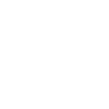
t = 0.00 s
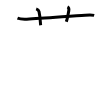
t = 3.00 s
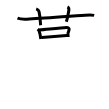
t = 6.00 s
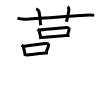
t = 9.00 s
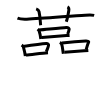
t = 12.00 s
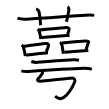
t = 15.00 s

The animated SVG that drew these frames (rendered in a browser with its animation timeline set to each time). Animation: 15 SMIL elements (animate=15); one cycle of 15.00 s.

<svg width="109px" height="109px" viewBox="0 0 px 109px" xmlns="http://www.w3.org/2000/svg" xmlns:xlink="http://www.w3.org/1999/xlink" xml:space="preserve" version="1.1"  baseProfile="full">
<path d="M17.5,18.17c1.29,0.53,5.5,1.17,9.33,1C42,18.5,71,16,85.17,15.17c2.15-0.13,7.92-0.1,9,0.17" style="fill:none;stroke:black;stroke-width:3;opacity:0">
  <animate attributeType="CSS" attributeName="opacity" from="0" to="1" begin="0s" dur="1s" repeatCount="Indefinite" fill="freeze" />
</path>
<path d="M36.17,8.83c2,0.67,2.71,2.07,2.86,2.73c1.36,6.2,1.25,11.51,1.64,13.77" style="fill:none;stroke:black;stroke-width:3;opacity:0">
  <animate attributeType="CSS" attributeName="opacity" from="0" to="1" begin="1s" dur="1s" repeatCount="Indefinite" fill="freeze" />
</path>
<path d="M67.5,6.83c1.67,0.83,1.46,3.04,1.26,4.04c-0.76,3.88-1.03,7.03-2.43,10.8" style="fill:none;stroke:black;stroke-width:3;opacity:0">
  <animate attributeType="CSS" attributeName="opacity" from="0" to="1" begin="2s" dur="1s" repeatCount="Indefinite" fill="freeze" />
</path>
<path d="M37.67,29.17c0.19,0.18,1.39,1.6,1.47,1.83c0.66,1.78,1.24,4.82,1.69,8.01" style="fill:none;stroke:black;stroke-width:3;opacity:0">
  <animate attributeType="CSS" attributeName="opacity" from="0" to="1" begin="3s" dur="1s" repeatCount="Indefinite" fill="freeze" />
</path>
<path d="M39.17,30c9.02-0.81,22.17-2.3,27.33-2.5c1.89-0.07,2.77,1.33,2.67,1.83c-0.5,2.5-0.67,3-1.5,4.83" style="fill:none;stroke:black;stroke-width:3;opacity:0">
  <animate attributeType="CSS" attributeName="opacity" from="0" to="1" begin="4s" dur="1s" repeatCount="Indefinite" fill="freeze" />
</path>
<path d="M41.88,37.44c7.3-0.48,17.65-1.3,27.67-2.04" style="fill:none;stroke:black;stroke-width:3;opacity:0">
  <animate attributeType="CSS" attributeName="opacity" from="0" to="1" begin="5s" dur="1s" repeatCount="Indefinite" fill="freeze" />
</path>
<path d="M21.67,45c1.08,0.75,1.43,0.92,1.72,1.94c0.58,2.03,1.56,5.42,1.95,9.06" style="fill:none;stroke:black;stroke-width:3;opacity:0">
  <animate attributeType="CSS" attributeName="opacity" from="0" to="1" begin="6s" dur="1s" repeatCount="Indefinite" fill="freeze" />
</path>
<path d="M23,46.5c7.6-1.13,18.98-2.71,23.33-3c1.59-0.1,2.38,1.09,2.24,1.73c-0.57,2.61-0.74,2.44-2.24,6.44" style="fill:none;stroke:black;stroke-width:3;opacity:0">
  <animate attributeType="CSS" attributeName="opacity" from="0" to="1" begin="7s" dur="1s" repeatCount="Indefinite" fill="freeze" />
</path>
<path d="M25.67,55c5.11-0.32,15.32-1.84,22.33-2.33" style="fill:none;stroke:black;stroke-width:3;opacity:0">
  <animate attributeType="CSS" attributeName="opacity" from="0" to="1" begin="8s" dur="1s" repeatCount="Indefinite" fill="freeze" />
</path>
<path d="M59.92,42.39c0.35,0.2,1.65,1.67,1.75,1.95c1,2.83,1,5.83,1.67,9.33" style="fill:none;stroke:black;stroke-width:3;opacity:0">
  <animate attributeType="CSS" attributeName="opacity" from="0" to="1" begin="9s" dur="1s" repeatCount="Indefinite" fill="freeze" />
</path>
<path d="M62.06,42.89c10.97-1.11,18.39-1.61,23.74-1.88c1.96-0.1,3.13,0.58,2.85,1.15c-1.16,2.36-1.48,4.01-2.48,7.34" style="fill:none;stroke:black;stroke-width:3;opacity:0">
  <animate attributeType="CSS" attributeName="opacity" from="0" to="1" begin="10s" dur="1s" repeatCount="Indefinite" fill="freeze" />
</path>
<path d="M64.41,52.33c6.24-0.41,15.36-1.2,23.92-1.83" style="fill:none;stroke:black;stroke-width:3;opacity:0">
  <animate attributeType="CSS" attributeName="opacity" from="0" to="1" begin="11s" dur="1s" repeatCount="Indefinite" fill="freeze" />
</path>
<path d="M31.33,61.5c0.84,0.27,5.32,0.91,6.17,0.83c5.37-0.46,32.79-2.81,38-2.5c1.4,0.08,2.8,0.37,3.5,0.5" style="fill:none;stroke:black;stroke-width:3;opacity:0">
  <animate attributeType="CSS" attributeName="opacity" from="0" to="1" begin="12s" dur="1s" repeatCount="Indefinite" fill="freeze" />
</path>
<path d="M21.33,70.83c1.25,0.43,3.67,0.92,7.17,0.67c13.71-0.98,42.22-2.81,56-3.17c3.25-0.08,6.29,0.62,7.33,0.83" style="fill:none;stroke:black;stroke-width:3;opacity:0">
  <animate attributeType="CSS" attributeName="opacity" from="0" to="1" begin="13s" dur="1s" repeatCount="Indefinite" fill="freeze" />
</path>
<path d="M42.27,71.54c0.4,0.79,0.77,1.39-0.27,2.46c-0.83,0.85-2.63,3.57-3.17,3.98c-2.13,1.67-1.65,3.17,1.17,3.18c1.77,0.01,26.64-2.54,31.17-3c3.54-0.36,4.28,1.97,3.5,3.83c-2.17,5.17-6.31,12.17-11,15.5c-4.26,3.03-7.33-0.45-8.5-1.33" style="fill:none;stroke:black;stroke-width:3;opacity:0">
  <animate attributeType="CSS" attributeName="opacity" from="0" to="1" begin="14s" dur="1s" repeatCount="Indefinite" fill="freeze" />
</path>
</svg>
